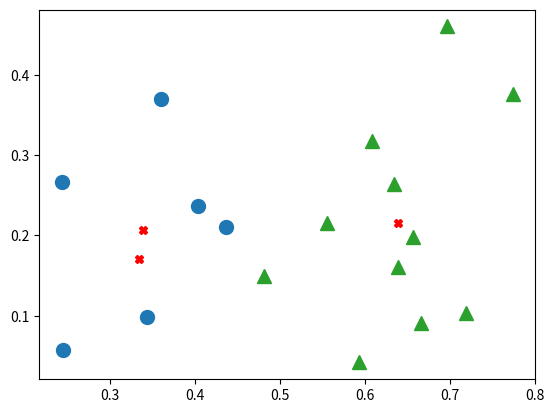

This chart was generated by the following Python code:
import numpy as np
import random
import copy
import matplotlib
import matplotlib.pyplot as plt

# 两种确定初始均值向量的方法
# 类中心在最小最大值范围内随机取值
def center_minmax(data, k):
    n, m = np.shape(data)
    cent_list = []
    for i in range(k):
        cent = []
        for j in range(m):
            mi, mx = min(data[:, j]), max(data[:, j])
            cent.append(mi + random.random() * (mx - mi))
        cent_list.append(cent)
    return cent_list

# 类中心在k个样本点中随机选取
def center_rand(data, k):
    # 将数据转换为列表形式
    data_list = data.tolist()
    return random.sample(data_list, k)

# 距离度量函数
def evaDist(arrA, arrB):
    return np.sqrt(np.sum(np.power((arrA - arrB), 2)))

def kmeans(data, k, max_iter):
    n, m = np.shape(data)  # 获取数据的行数（样本数）和列数（特征数）
    center = center_minmax(data, k)  # 使用 center_minmax 初始化类中心
    data_dict = {}  # 存储每个样本的相关信息
    class_dict = {}  # 存储每个簇包含的样本
    for i in range(n):
        data_dict[i] = [None, None, data[i], None]  # 初始化每个样本的字典：所属类别、类中心、数据点、距离
    flag = True  # 用于控制迭代
    itr = 0  # 迭代计数器
    while flag:
        print (f"聚类簇数 = {k}", f"迭代次数 = {itr+1}")
        itr += 1
        flag = False  # 假设聚类已经收敛
        data_dict_old = copy.deepcopy(data_dict)  # 保留上次迭代的结果，检查是否有变化
        for i in range(k):
            class_dict[i] = []  # 初始化每个簇的样本列表
        for i in range(n):
            dist_min = float('inf')  # 用于记录每个样本点到质心的最小距离
            for j in range(k):
                dist = np.sum(np.power(data[i] - center[j], 2)) ** 0.5  # 计算距离
                if dist < dist_min:
                    dist_min = dist  # 更新最小距离
                    data_dict[i][0] = j  # 更新样本点所属簇
                    data_dict[i][1] = center[j]  # 更新该点的均值向量
                    data_dict[i][-1] = dist  # 更新该点到类中心心的距离
            class_dict[data_dict[i][0]].append(data[i])  # 将样本点加入到对应簇的列表中
            # 如果样本点与类中心心的距离发生变化，则继续迭代
            if data_dict[i][-1] != data_dict_old[i][-1]:
                flag = True
        # 更新质心：对每个簇中的所有样本计算平均值
        for key, value in class_dict.items():
            if value:  # 如果该簇不为空
                data_class = np.vstack(value)  # 将该簇的所有数据点堆叠成矩阵
                center[key] = np.mean(data_class, axis=0)  # 更新质心为该簇所有样本的均值
        if itr > max_iter:  # 如果超过最大迭代次数，停止
            break
    # 计算轮廓系数
    s = 0
    for key, value in class_dict.items():
        for val in value:
            a = 0
            for vl in value:
                a += evaDist(val, vl)  # 计算样本点与同簇内其他点的距离
            a /= len(value)  # 计算簇内的平均距离
            blst = []
            for key1, value1 in class_dict.items():
                if key1 == key:
                    continue
                else:
                    b = 0
                    if len(value1) > 0:
                        for val1 in value1:
                            b += evaDist(val, val1)  # 计算样本点与其他簇的平均距离
                        blst.append(b / len(value1))  # 记录该点与其他簇的平均距离
            if blst:  # 确保 blst 非空
                s += (min(blst) - a) / max(min(blst), a)  # 计算轮廓系数
    return s / n, data_dict, center  # 返回轮廓系数、数据字典和类中心列表



def show(data, k, everyDict, center):
    # 定义一些基本的标记符号
    symbols = ['o', 's', '^', 'D', 'v', 'p', '*', '<', '>', 'H']  # 可以有多种形状

    # 使用 matplotlib 的颜色映射来生成颜色
    colormap = matplotlib.colormaps['tab10']  # 'tab10' 是一个常见的 10 种颜色的调色板
    n_colors = len(colormap.colors)

    for i in range(np.shape(data)[0]):
        # 获取每个点所属的簇编号
        cluster_id = everyDict[i][0]
        # 选择对应的符号和颜色
        symbol = symbols[cluster_id % len(symbols)]  # 如果簇大于 symbol 数量，使用取余
        color = colormap.colors[cluster_id % n_colors]   # 确保颜色不会重复
        plt.plot(data[i][0], data[i][1], marker=symbol, color=color, markersize=10)

    # 绘制类中心
    for lei in range(k):
        plt.plot(center[lei][0], center[lei][1], marker='X', color='r', markersize=6)
    plt.show()


if __name__ == "__main__":
    # 定义西瓜数据集，忽略最后一列标签，四个特征分别为：密度、含糖率、色泽、根蒂
    watermelon_data = [
        [0.697, 0.460, 0.8, 0.7],
        [0.774, 0.376, 0.9, 0.8],
        [0.634, 0.264, 0.6, 0.6],
        [0.608, 0.318, 0.7, 0.5],
        [0.556, 0.215, 0.6, 0.6],
        [0.403, 0.237, 0.5, 0.4],
        [0.481, 0.149, 0.6, 0.5],
        [0.437, 0.211, 0.4, 0.3],
        [0.666, 0.091, 0.8, 0.7],
        [0.243, 0.267, 0.3, 0.4],
        [0.245, 0.057, 0.2, 0.3],
        [0.343, 0.099, 0.4, 0.3],
        [0.639, 0.161, 0.7, 0.6],
        [0.657, 0.198, 0.8, 0.7],
        [0.360, 0.370, 0.5, 0.4],
        [0.593, 0.042, 0.7, 0.5],
        [0.719, 0.103, 0.9, 0.8]
    ]

    watermelon_data = np.array(watermelon_data)

    kdict = {}
    for k in range(2, 6):  # 对不同的 k 值进行实验
        sk, data_dict, center = kmeans(watermelon_data, k, 100)  # 运行 K-means 聚类
        kdict[k] = [sk, data_dict, center]  # 保存结果（轮廓系数、数据字典和类中心列表）

    bestk = sorted(kdict.items(), key=lambda x: x[1][0], reverse=True)[0][0]  # 选择最佳 k
    print('最优聚类簇数:', bestk, '\n最优聚类各簇类中心:', kdict[bestk][-1])

    show(watermelon_data, bestk, kdict[bestk][1], kdict[bestk][-1])  # 显示最佳聚类结果
